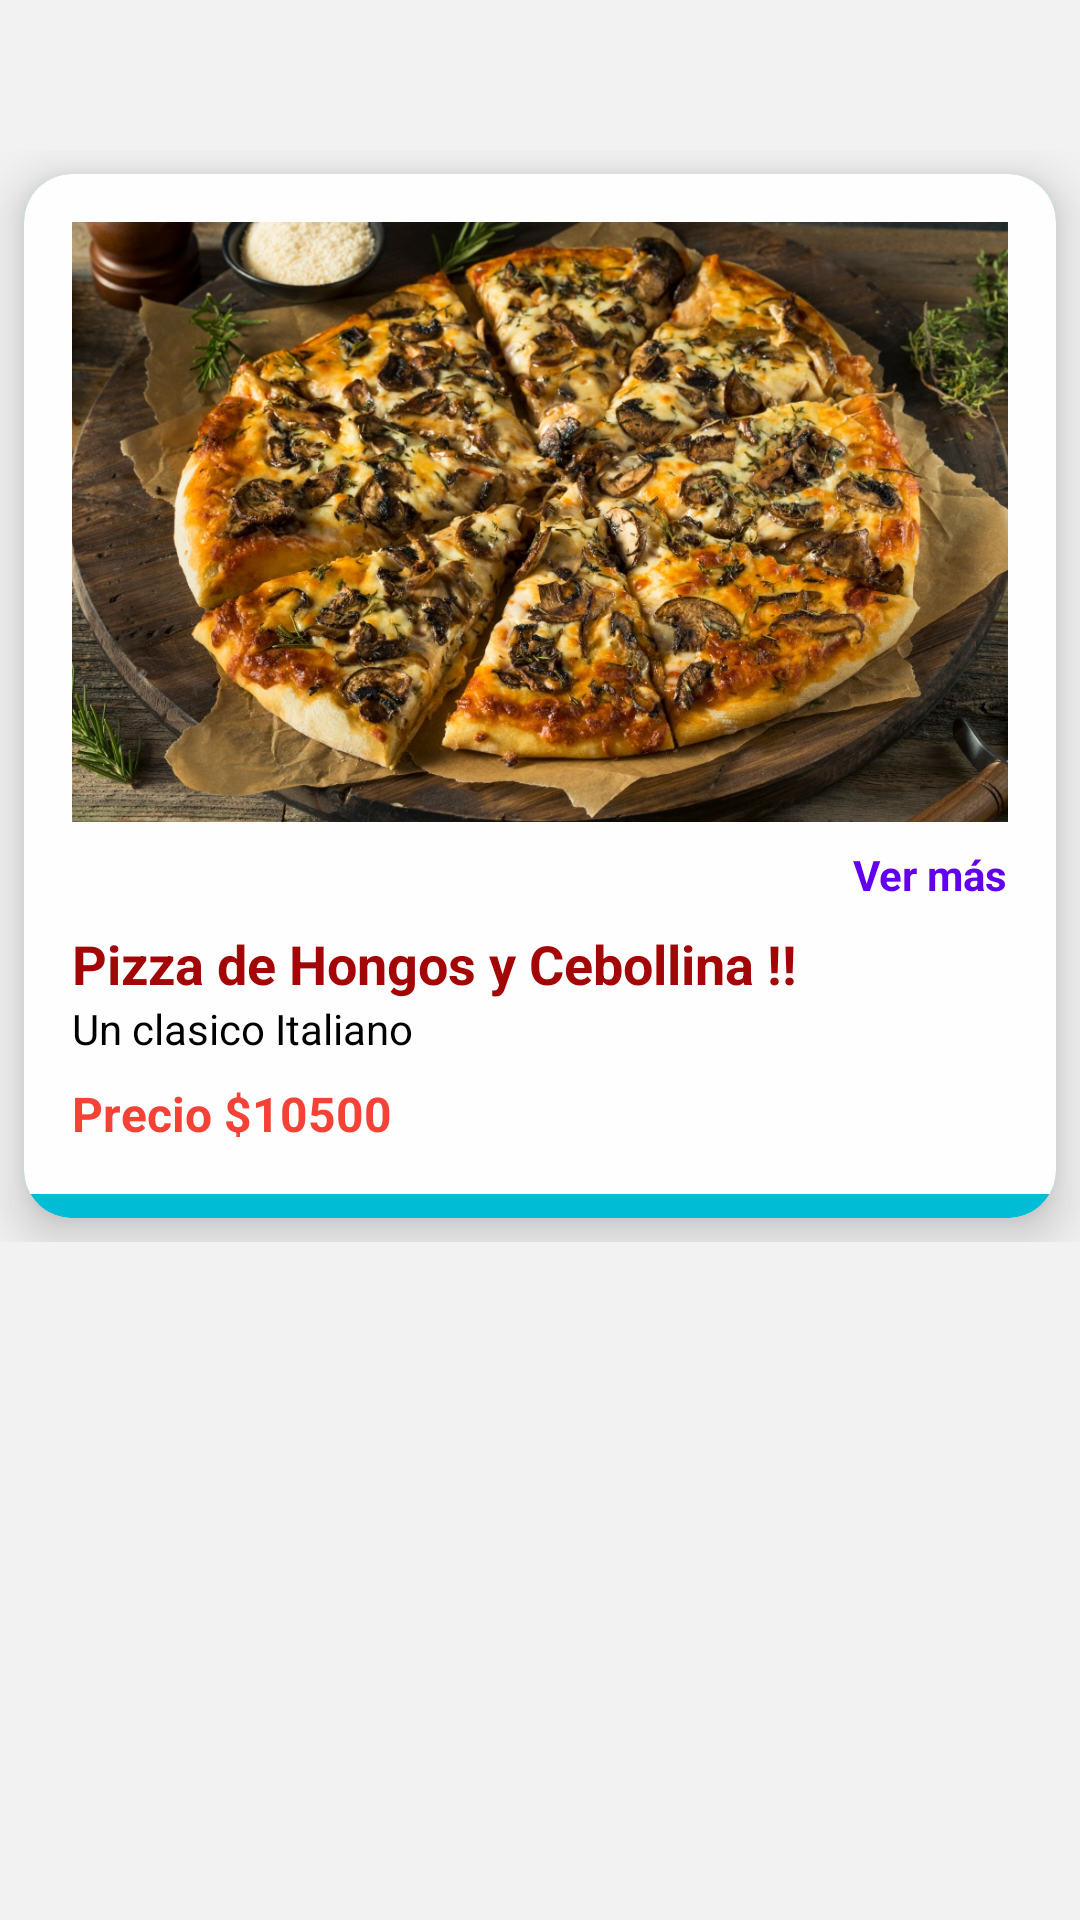

Produce the Android XML layout that renders to this screen, including the resource entries it uses.
<!-- AndroidManifest.xml: application theme Theme.RestoApp -->
<!-- res/layout/activity_item_pizzas.xml -->
<RelativeLayout xmlns:android="http://schemas.android.com/apk/res/android"
    xmlns:app="http://schemas.android.com/apk/res-auto"
    xmlns:tools="http://schemas.android.com/tools"
    android:layout_width="match_parent"
    android:layout_height="wrap_content"
    android:layout_marginBottom="16dp"
    android:background="#F2F2F2">

    <LinearLayout
        android:id="@+id/cardContainer"
        android:layout_width="match_parent"
        android:layout_height="wrap_content"
        android:layout_marginTop="50dp"
        android:orientation="vertical">

        <androidx.cardview.widget.CardView
            android:layout_width="match_parent"
            android:layout_height="wrap_content"
            android:layout_margin="8dp"
            android:background="@drawable/border_red"
            android:backgroundTint="#00BCD4"
            app:cardBackgroundColor="#F9F9F9"
            app:cardCornerRadius="16dp"
            app:cardElevation="10dp">

            <LinearLayout
                android:layout_width="match_parent"
                android:layout_height="wrap_content"
                android:layout_marginBottom="8dp"
                android:background="#FEFEFE"
                android:orientation="vertical"
                android:padding="16dp">

                <ImageView
                    android:id="@+id/imageView"
                    android:layout_width="match_parent"
                    android:layout_height="200dp"
                    android:contentDescription="TODO"
                    android:scaleType="centerCrop"
                    android:src="@drawable/pizzas1"
                    tools:ignore="ContentDescription,HardcodedText" />

                <TextView
                    android:id="@+id/tvSeeMore"
                    android:layout_width="wrap_content"
                    android:layout_height="wrap_content"
                    android:layout_gravity="end"
                    android:layout_marginTop="8dp"
                    android:text="Ver más"
                    android:textColor="@color/colorPrimary"
                    android:textStyle="bold"
                    tools:ignore="HardcodedText" />

                <TextView
                    android:id="@+id/tvTitle"
                    android:layout_width="match_parent"
                    android:layout_height="wrap_content"
                    android:layout_marginTop="8dp"
                    android:backgroundTint="#5C0808"
                    android:text="Pizza de Hongos y Cebollina !!"
                    android:textColor="#A30606"
                    android:textSize="18sp"
                    android:textStyle="bold"
                    tools:ignore="HardcodedText" />

                <TextView
                    android:id="@+id/tvSubtitle"
                    android:layout_width="match_parent"
                    android:layout_height="wrap_content"
                    android:text="Un clasico Italiano"
                    android:textColor="@color/black"
                    android:textSize="14sp"
                    tools:ignore="HardcodedText" />

                <TextView
                    android:id="@+id/tvPrice"
                    android:layout_width="match_parent"
                    android:layout_height="wrap_content"
                    android:layout_marginTop="8dp"
                    android:text="Precio $10500"
                    android:textColor="#F44336"
                    android:textSize="16sp"
                    android:textStyle="bold"
                    tools:ignore="HardcodedText" />
            </LinearLayout>
        </androidx.cardview.widget.CardView>
    </LinearLayout>

    <LinearLayout
        android:id="@+id/btnTextLayout"
        android:layout_width="match_parent"
        android:layout_height="wrap_content"
        android:gravity="end"
        android:orientation="horizontal">

    </LinearLayout>
</RelativeLayout>
<!-- resources referenced by this layout -->
<resources>
  <color name="black">#FF000000</color>
  <color name="colorPrimary">#6200EE</color>
  <!-- drawable border_red (drawable) -->
  <?xml version="1.0" encoding="utf-8"?>
  <shape xmlns:android="http://schemas.android.com/apk/res/android"
      android:shape="rectangle">
      <solid android:color="@android:color/transparent" />
      <stroke
          android:width="2dp"
          android:color="@android:color/holo_red_dark" />
      <corners android:radius="16dp" />
  </shape>
  <!-- drawable pizzas1: jpg bitmap (drawable, 358425 bytes) -->
  <style name="Theme.RestoApp" parent="Base.Theme.RestoApp" />
  <style name="Base.Theme.RestoApp" parent="Theme.AppCompat.Light.NoActionBar">
          
          
          <item name="colorPrimary">@color/principal_naranja</item> 
  
      </style>
  <color name="principal_naranja">#F26333</color>
</resources>
